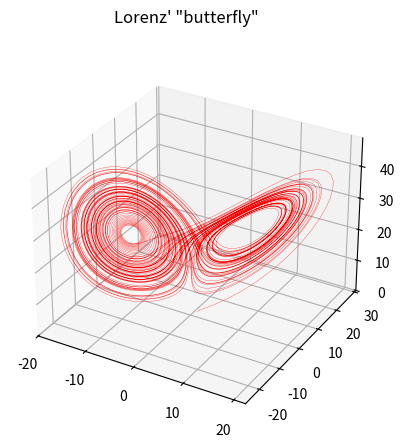

The script that saved this image:
"""
Visualizing the classical chaotic differential equations by
Edward Lorenz [1], known as the Lorenz attractor [2].

Integrated using 4th order Runge-Kutta [3]

By SLS

[1] [Lorenz (1962) Deterministic Nonperiodic Flow](https://doi.org/10.1175/1520-0469(1963)020<0130:DNF>2.0.CO;2)
[2] [Wikipedia: Lorenz system](https://en.wikipedia.org/wiki/Lorenz_system)
[3] [Wikipedia: Runge-Kutta](https://en.wikipedia.org/wiki/Runge%E2%80%93Kutta_methods)
"""


import numpy as np
import matplotlib.pyplot as plt
from mpl_toolkits.mplot3d import Axes3D

# Constants (from Lorenz himself)
sigma = 10
beta = 8/3
rho = 28

# Number of time steps
h = 0.01
tf = 80
N = int(tf/h)

def f(t, u):
    """Calculate slope"""
    return np.array([
        sigma*(u[1] - u[0]),
        u[0]*(rho - u[2]) - u[1],
        u[0]*u[1] - beta*u[2]
        ])

# Integrate using RK4
y = np.zeros((3, N))
y[:,0] = [1, 1, 1]
t = np.zeros(N)
for i in range(1,N):
    k1 = h * f(t[i-1], y[:, i-1])
    k2 = h * f(t[i-1] + h/2, y[:, i-1] + k1/2)
    k3 = h * f(t[i-1] + h/2, y[:, i-1] + k2/2)
    k4 = h * f(t[i-1] + h, y[:, i-1] + k3)

    y[:, i] = y[:, i-1] + 1/6 * (k1 + 2*k2 + 2*k3 + k4)

    t[i] = t[i-1] + h

# Plot static figure and rotate plot for visualization
fig = plt.figure()
ax = fig.add_subplot(111, projection='3d')
fig.suptitle("Lorenz' \"butterfly\"")
ax.plot(y[0, :], y[1, :], y[2, :], color="red", linewidth=0.2)

# Save figure
# plt.savefig("lorenz.png")

# Static plot
plt.show()

# Animation with rotating plot for better visualization
# for angle in range(0, 360):
#     ax.view_init(30, angle)
#     plt.draw()
#     plt.pause(.001)